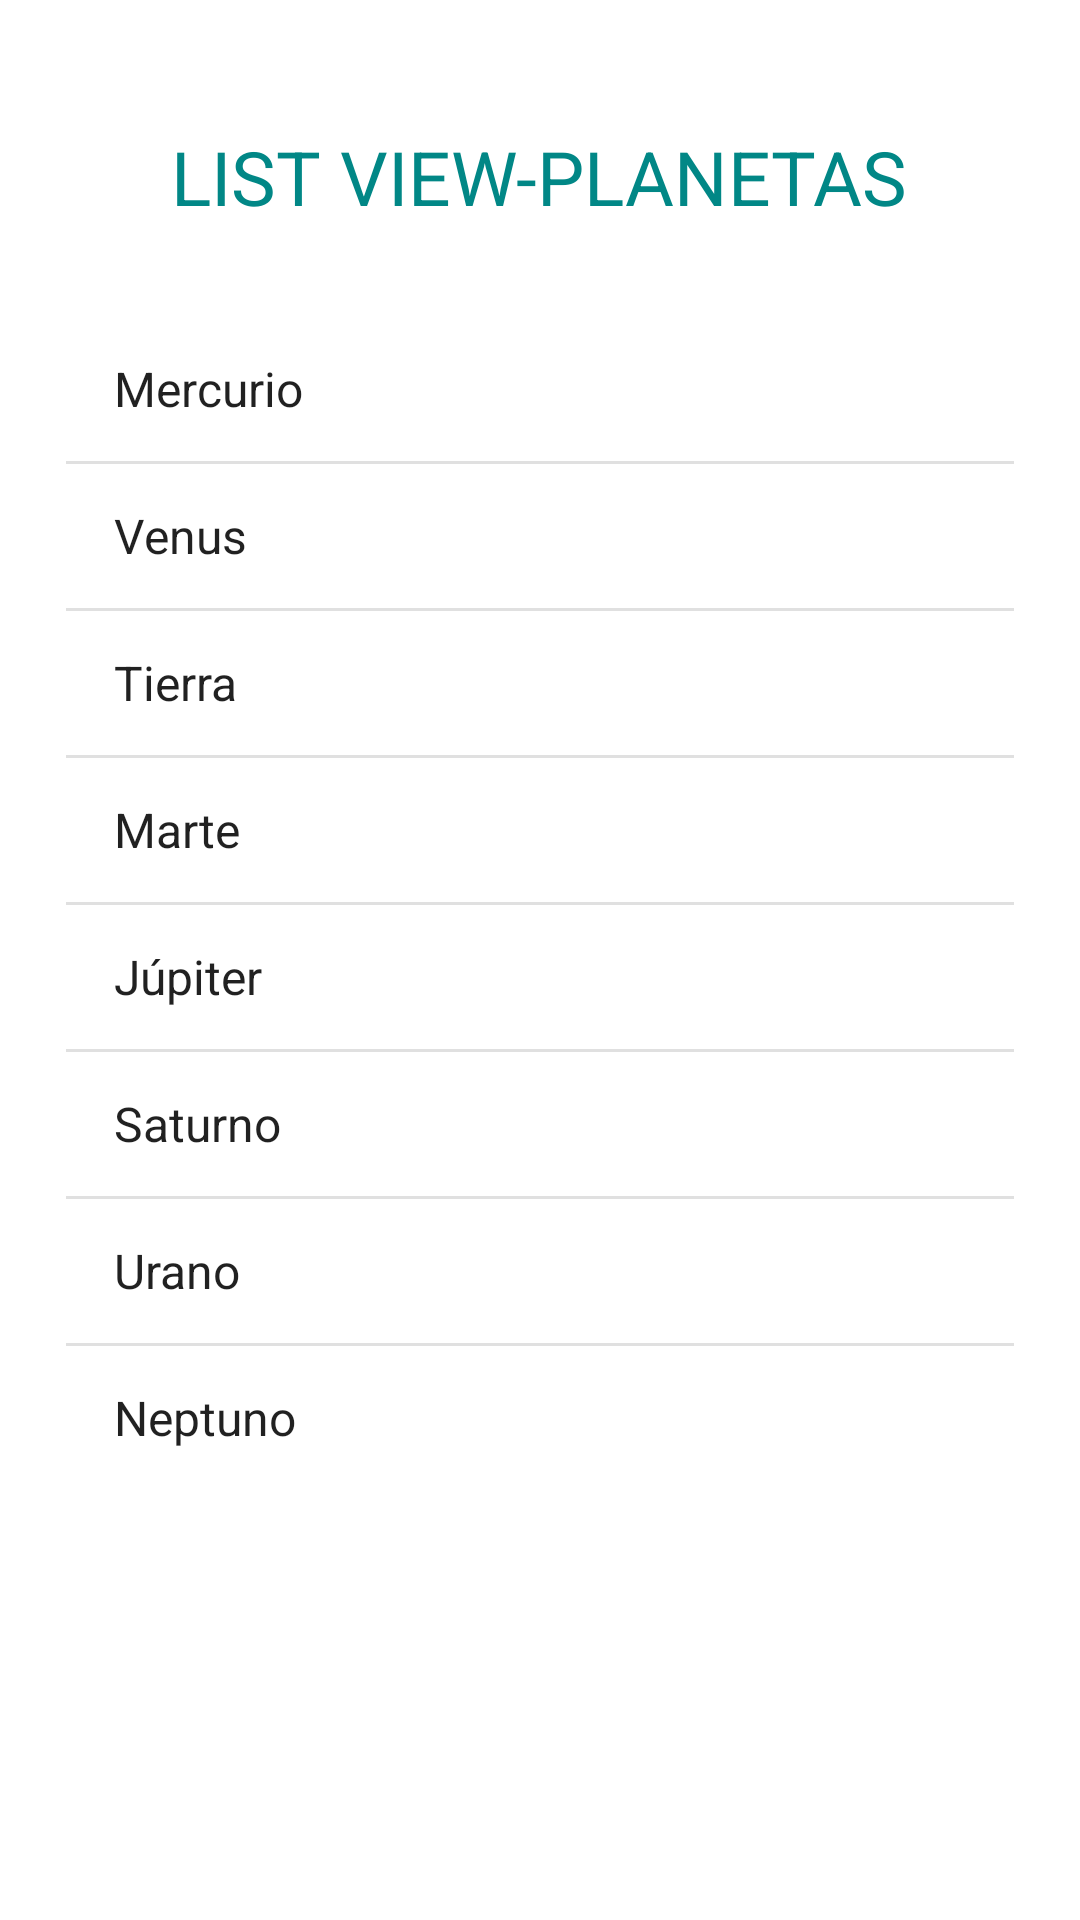

This screen was rendered from an Android layout file. Write that file and the resources it references.
<!-- AndroidManifest.xml: application theme Theme.ListadosAdaptadores -->
<!-- res/layout/activity_list_view.xml -->
<?xml version="1.0" encoding="utf-8"?>
<LinearLayout xmlns:android="http://schemas.android.com/apk/res/android"
    android:layout_width="match_parent"
    android:layout_height="match_parent"
    android:orientation="vertical"
    android:gravity="center|top"
    android:padding="22dp">

    <TextView
        android:layout_width="wrap_content"
        android:layout_height="wrap_content"
        android:text="LIST VIEW-PLANETAS"
        android:textSize="25sp"
        android:textColor="@color/teal_700"
        android:layout_marginTop="20dp"
        android:layout_marginBottom="30dp"/>

    
    <ListView
        android:id="@+id/lvPlanetas"
        android:layout_width="match_parent"
        android:layout_height="wrap_content"
        android:entries="@array/planetas"/>

</LinearLayout>
<!-- resources referenced by this layout -->
<resources>
  <string-array name="planetas">
          <item>Mercurio</item>
          <item>Venus</item>
          <item>Tierra</item>
          <item>Marte</item>
          <item>Júpiter</item>
          <item>Saturno</item>
          <item>Urano</item>
          <item>Neptuno</item>
      </string-array>
  <style name="Theme.ListadosAdaptadores" parent="Theme.MaterialComponents.DayNight.DarkActionBar">
          
          <item name="colorPrimary">@color/purple_500</item>
          <item name="colorPrimaryVariant">@color/purple_700</item>
          <item name="colorOnPrimary">@color/white</item>
          
          <item name="colorSecondary">@color/teal_200</item>
          <item name="colorSecondaryVariant">@color/teal_700</item>
          <item name="colorOnSecondary">@color/black</item>
          
          <item name="android:statusBarColor" tools:targetApi="l">?attr/colorPrimaryVariant</item>
          
      </style>
  <!-- not gathered from this repository: default colours our renderer supplied (Android Studio template values) -->
  <color name="purple_500">#FF6200EE</color>
  <color name="purple_700">#FF3700B3</color>
  <color name="teal_200">#FF03DAC5</color>
  <color name="teal_700">#FF018786</color>
  <color name="black">#FF000000</color>
  <color name="white">#FFFFFFFF</color>
</resources>
